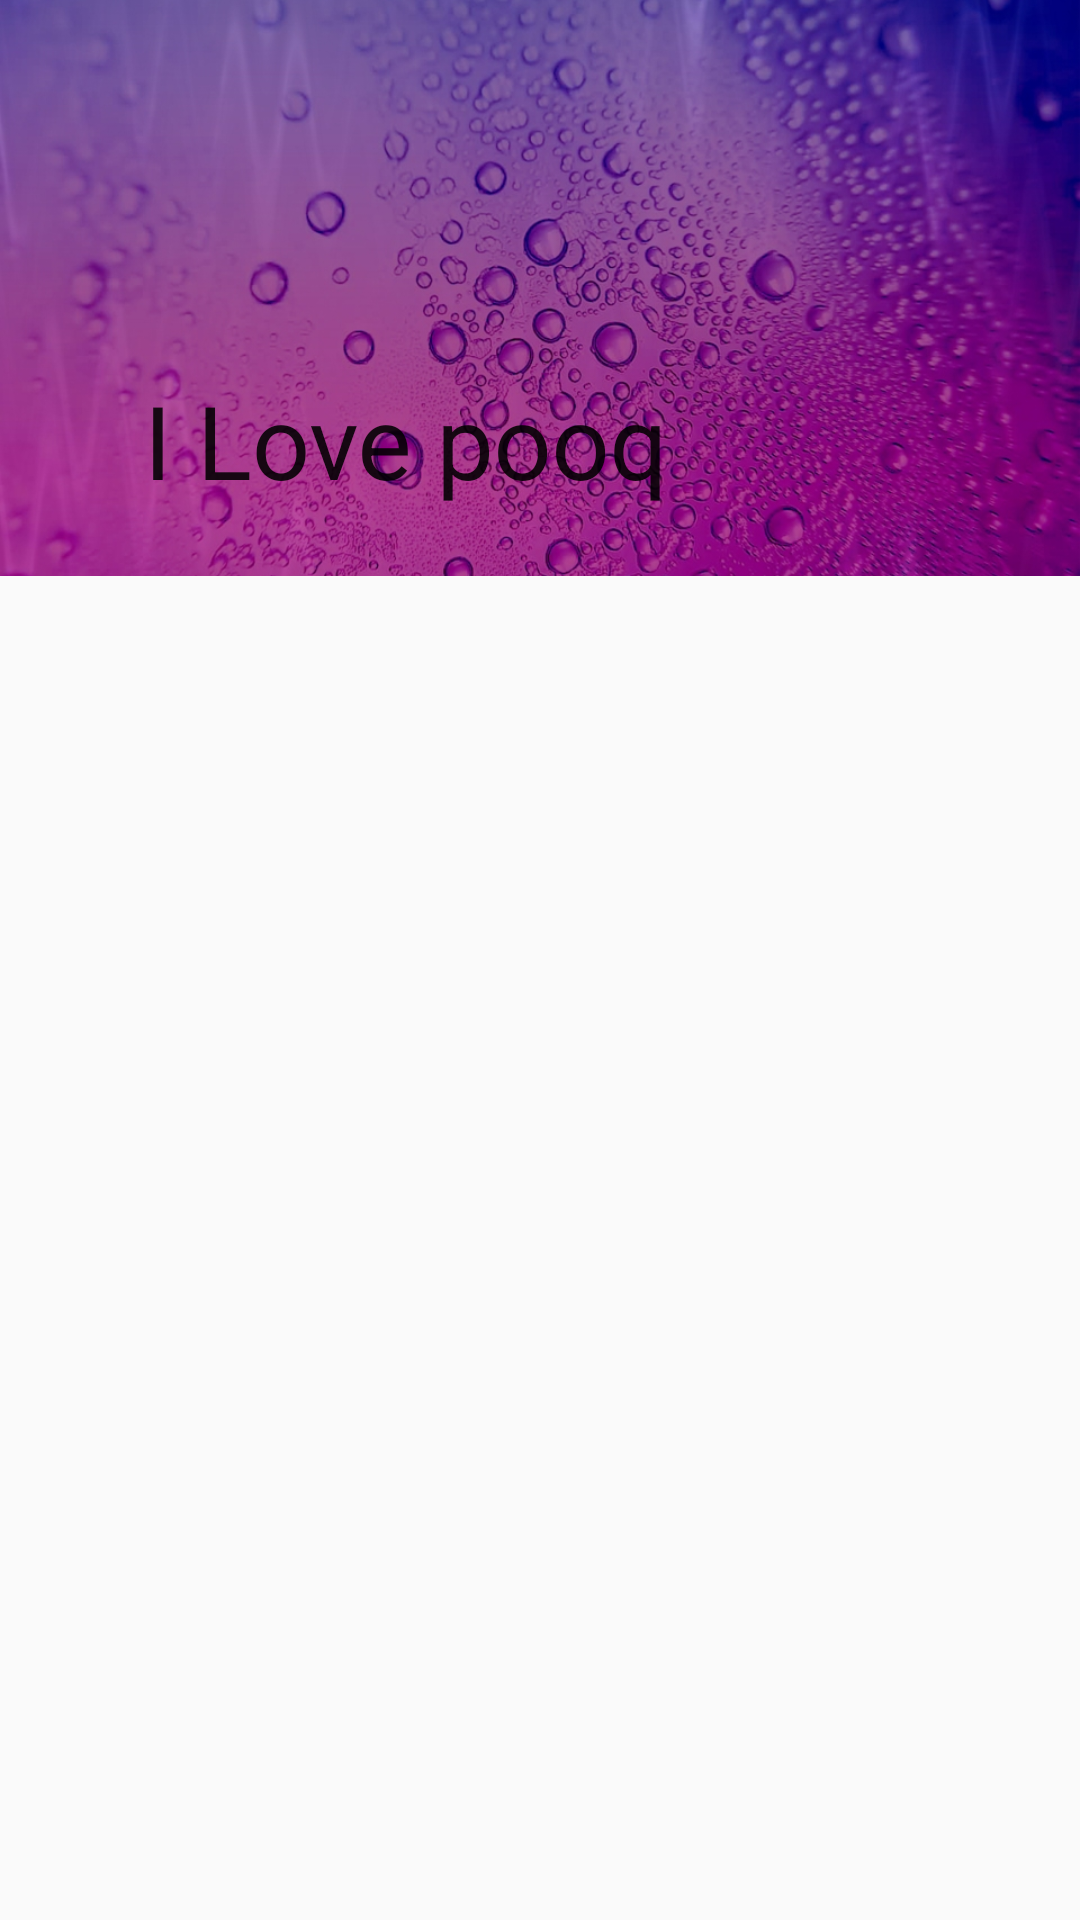

This screen was rendered from an Android layout file. Write that file and the resources it references.
<!-- AndroidManifest.xml: application theme AppTheme -->
<!-- res/layout/activity_main.xml -->
<?xml version="1.0" encoding="utf-8"?>
<android.support.design.widget.CoordinatorLayout
    xmlns:android="http://schemas.android.com/apk/res/android"
    xmlns:app="http://schemas.android.com/apk/res-auto"
    xmlns:tools="http://schemas.android.com/tools"
    android:layout_width="match_parent"
    android:layout_height="match_parent"
    android:fitsSystemWindows="true">

    <android.support.design.widget.AppBarLayout
        android:id="@+id/appBarLayout"
        android:layout_width="match_parent"
        android:layout_height="192dp"
        android:fitsSystemWindows="true">

        <android.support.design.widget.CollapsingToolbarLayout
            android:layout_width="match_parent"
            android:layout_height="match_parent"
            android:background="@color/colorPrimary"
            android:fitsSystemWindows="true"
            app:contentScrim="?android:attr/colorPrimary"
            app:expandedTitleMarginEnd="64dp"
            app:expandedTitleMarginStart="48dp"
            app:layout_scrollFlags="scroll|exitUntilCollapsed"
            app:statusBarScrim="@android:color/transparent">

            <ImageView
                android:layout_width="match_parent"
                android:layout_height="match_parent"
                android:fitsSystemWindows="true"
                android:scaleType="centerCrop"
                android:src="@drawable/app_bar_background"
                app:layout_collapseMode="parallax"
                tools:ignore="contentDescription"/>

            <android.support.v7.widget.Toolbar
                android:id="@+id/toolbar"
                android:layout_width="match_parent"
                android:layout_height="?attr/actionBarSize"
                android:theme="@style/ThemeOverlay.AppCompat.Dark.ActionBar"
                app:layout_collapseMode="pin"
                app:title="@string/app_name"
                app:titleTextColor="@android:color/white"/>

        </android.support.design.widget.CollapsingToolbarLayout>

    </android.support.design.widget.AppBarLayout>

    <FrameLayout
        android:id="@+id/contentFrame"
        android:layout_width="match_parent"
        android:layout_height="match_parent"
        android:layout_below="@+id/appBarLayout"
        app:layout_behavior="@string/appbar_scrolling_view_behavior"/>

</android.support.design.widget.CoordinatorLayout>
<!-- resources referenced by this layout -->
<resources>
  <color name="colorPrimary">#7f47be</color>
  <!-- drawable app_bar_background: jpg bitmap (drawable, 475396 bytes) -->
  <string name="app_name">I Love pooq</string>
  <style name="AppTheme" parent="Theme.AppCompat.Light.DarkActionBar">
          <item name="android:colorPrimary">@color/colorPrimary</item>
          <item name="android:colorPrimaryDark">@color/colorPrimaryDark</item>
      </style>
  <color name="colorPrimaryDark">#7f47be</color>
</resources>
